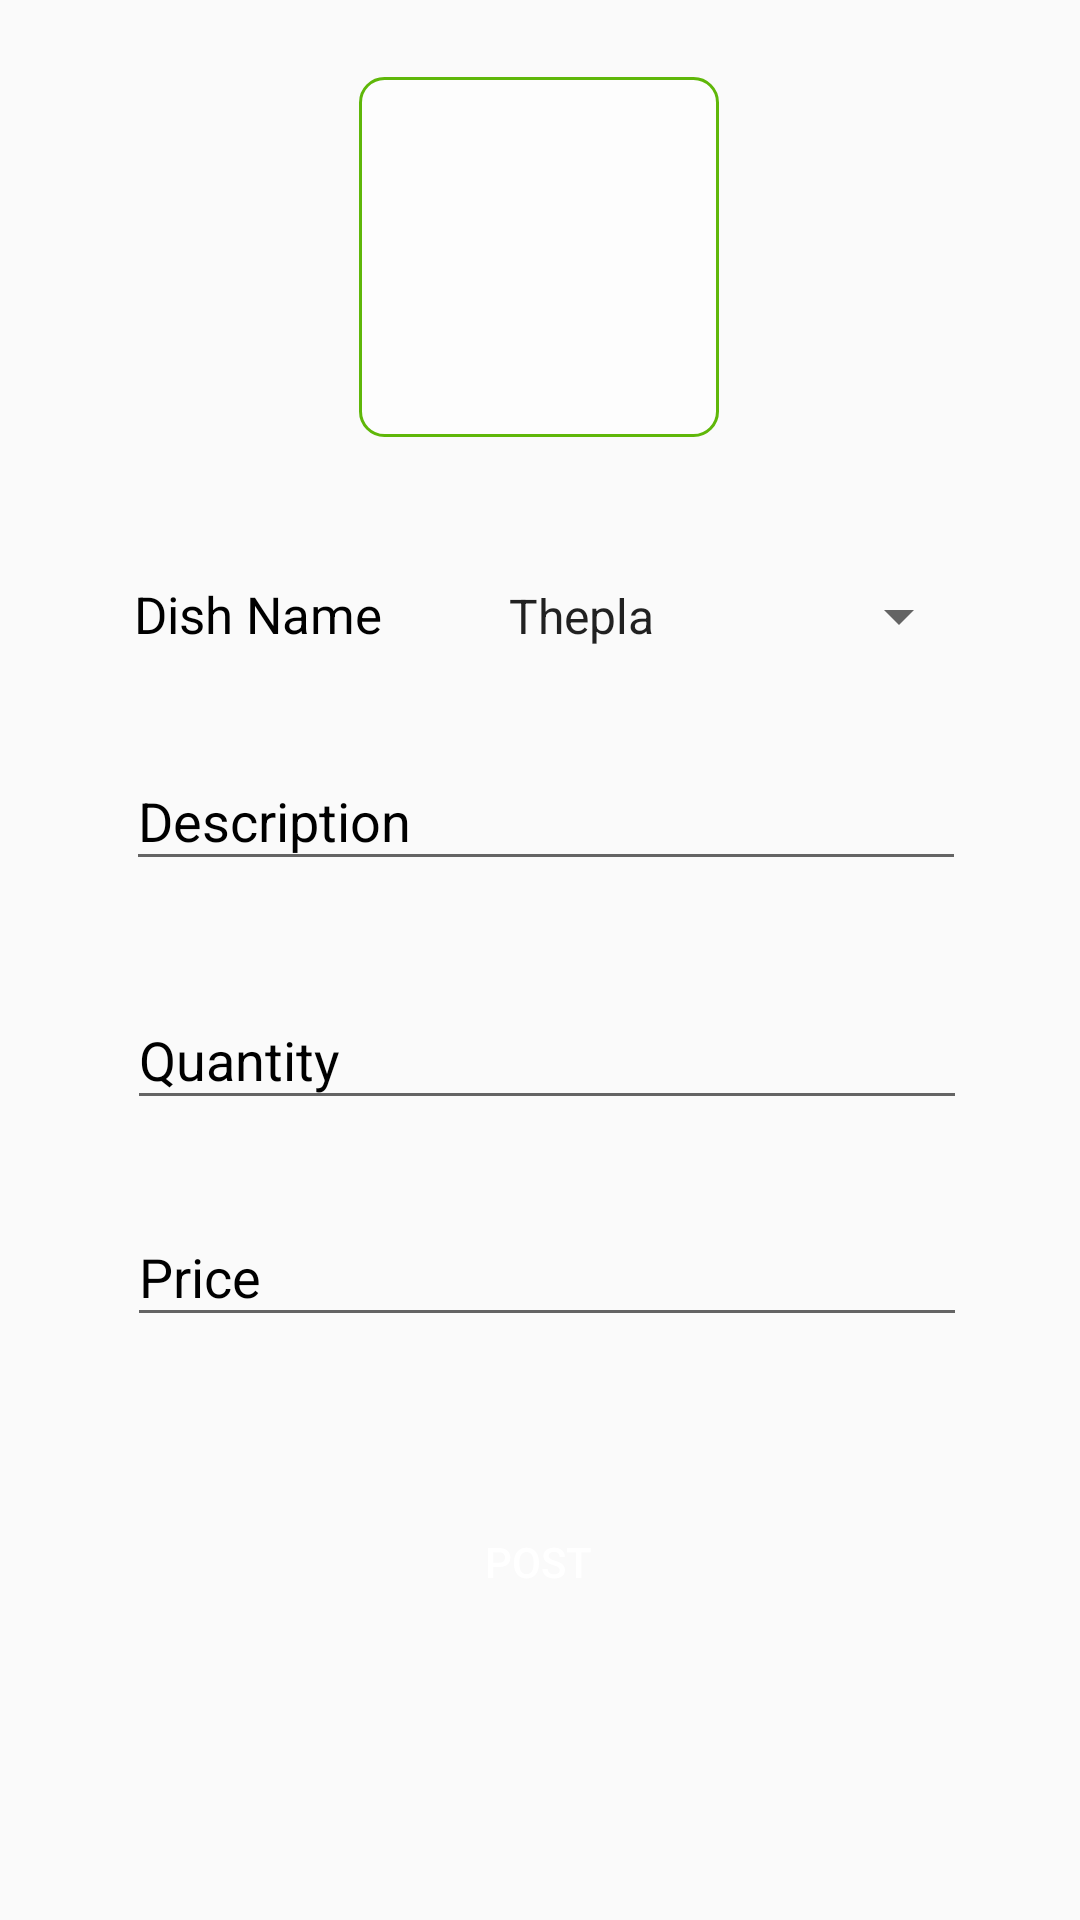

The Android layout XML behind this screen, and the referenced resources:
<!-- AndroidManifest.xml: application theme AppTheme -->
<!-- res/layout/activity_chef__post_dish.xml -->
<?xml version="1.0" encoding="utf-8"?>
<androidx.constraintlayout.widget.ConstraintLayout xmlns:android="http://schemas.android.com/apk/res/android"
    xmlns:app="http://schemas.android.com/apk/res-auto"
    xmlns:tools="http://schemas.android.com/tools"
    android:layout_width="match_parent"
    android:layout_height="match_parent"
    tools:context=".ChefFoodPanel.Chef_PostDish">


    <LinearLayout
        android:id="@+id/linearLayout"
        android:layout_width="280dp"
        android:layout_height="wrap_content"
        android:orientation="horizontal"
        app:layout_constraintBottom_toBottomOf="parent"
        app:layout_constraintEnd_toEndOf="parent"
        app:layout_constraintHorizontal_bias="0.496"
        app:layout_constraintStart_toStartOf="parent"
        app:layout_constraintTop_toTopOf="parent"
        app:layout_constraintVertical_bias="0.312">

        <TextView
            android:id="@+id/textView"
            android:layout_width="105dp"
            android:layout_height="30dp"
            android:layout_marginLeft="5dp"
            android:text="Dish Name"
            android:textColor="@color/Black"
            android:textSize="17dp"
            app:layout_constraintBottom_toBottomOf="parent"
            app:layout_constraintEnd_toEndOf="parent"
            app:layout_constraintHorizontal_bias="0.191"
            app:layout_constraintStart_toStartOf="parent"
            app:layout_constraintTop_toTopOf="parent"
            app:layout_constraintVertical_bias="0.37" />

        <Spinner
            android:id="@+id/dishes"
            android:layout_width="162dp"
            android:layout_height="30dp"
            android:layout_marginLeft="12dp"
            android:entries="@array/DishName"
            app:layout_constraintBottom_toBottomOf="parent"
            app:layout_constraintEnd_toEndOf="parent"
            app:layout_constraintStart_toStartOf="parent"
            app:layout_constraintTop_toBottomOf="@+id/textView"
            app:layout_constraintVertical_bias="0.04" />

    </LinearLayout>

    <com.google.android.material.textfield.TextInputLayout
        android:id="@+id/description"
        android:layout_width="280dp"
        android:layout_height="wrap_content"
        android:textColorHint="@color/Black"
        app:layout_constraintBottom_toBottomOf="parent"
        app:layout_constraintEnd_toEndOf="parent"
        app:layout_constraintHorizontal_bias="0.525"
        app:layout_constraintStart_toStartOf="parent"
        app:layout_constraintTop_toBottomOf="@+id/linearLayout"
        app:layout_constraintVertical_bias="0.057">

        <com.google.android.material.textfield.TextInputEditText
            android:layout_width="match_parent"
            android:layout_height="wrap_content"
            android:hint="Description"
            android:inputType="text" />
    </com.google.android.material.textfield.TextInputLayout>

    <com.google.android.material.textfield.TextInputLayout
        android:id="@+id/quantity"
        android:layout_width="280dp"
        android:layout_height="wrap_content"
        android:textColorHint="@color/Black"
        app:layout_constraintBottom_toBottomOf="parent"
        app:layout_constraintEnd_toEndOf="parent"
        app:layout_constraintHorizontal_bias="0.53"
        app:layout_constraintStart_toStartOf="parent"
        app:layout_constraintTop_toBottomOf="@+id/description"
        app:layout_constraintVertical_bias="0.093">

        <com.google.android.material.textfield.TextInputEditText
            android:layout_width="match_parent"
            android:layout_height="wrap_content"
            android:hint="Quantity"
            android:inputType="number" />
    </com.google.android.material.textfield.TextInputLayout>

    <com.google.android.material.textfield.TextInputLayout
        android:id="@+id/price"
        android:layout_width="280dp"
        android:layout_height="wrap_content"
        android:textColorHint="@color/Black"
        app:layout_constraintBottom_toBottomOf="parent"
        app:layout_constraintEnd_toEndOf="parent"
        app:layout_constraintHorizontal_bias="0.53"
        app:layout_constraintStart_toStartOf="parent"
        app:layout_constraintTop_toBottomOf="@+id/quantity"
        app:layout_constraintVertical_bias="0.093">

        <com.google.android.material.textfield.TextInputEditText
            android:layout_width="match_parent"
            android:layout_height="wrap_content"
            android:hint="Price"
            android:inputType="number" />
    </com.google.android.material.textfield.TextInputLayout>

    <Button
        android:id="@+id/post"
        android:layout_width="wrap_content"
        android:layout_height="wrap_content"
        android:background="@drawable/button_shape"
        android:text="Post"
        android:textColor="@color/white"
        app:layout_constraintBottom_toBottomOf="parent"
        app:layout_constraintEnd_toEndOf="parent"
        app:layout_constraintHorizontal_bias="0.498"
        app:layout_constraintStart_toStartOf="parent"
        app:layout_constraintTop_toBottomOf="@+id/price"
        app:layout_constraintVertical_bias="0.348" />

    <ImageButton
        android:id="@+id/imageupload"
        android:layout_width="120dp"
        android:layout_height="120dp"
        android:background="@drawable/camerabtnshape"
        app:layout_constraintBottom_toTopOf="@+id/linearLayout"
        app:layout_constraintEnd_toEndOf="parent"
        app:layout_constraintHorizontal_bias="0.498"
        app:layout_constraintStart_toStartOf="parent"
        app:layout_constraintTop_toTopOf="parent"
        app:layout_constraintVertical_bias="0.363"
        app:srcCompat="@drawable/ic_camera_alt_black_24dp" />


</androidx.constraintlayout.widget.ConstraintLayout>
<!-- resources referenced by this layout -->
<resources>
  <string-array name="DishName">
          <item>Thepla</item>
          <item>Dal Rice</item>
          <item>Dhokla</item>
          <item>Sabji Roti</item>
          <item>Kadhi Khichdi</item>
          <item>Puri bhaji</item>
          <item>Dal Dhokdi</item>
          <item>Undhiyu</item>
          <item>Aloo Paratha</item>
          <item>Patra</item>
          <item>Khandvi</item>
          <item>Gulab Jamun</item>
          <item>SevTomato bhakri</item>
          <item>Shrikhand</item>
          <item>Palak Paneer</item>
          <item>Khulcha</item>
          <item>Makki di roti</item>
          <item>Gobi Partha</item>
          <item>Biryani</item>
          <item>Rajma</item>
          <item>Bhindi Fry</item>
          <item>Dum Biryani</item>
          <item>Rumali roti</item>
          <item>Dal Makhni</item>
          <item>Samosa</item>
          <item>Kachori</item>
          <item>Menduwada</item>
          <item>Pulav</item>
          <item>Pav Bhaji</item>
          <item>Misal Pav</item>
          <item>Mix Vegetable</item>
          <item>Muffins</item>
          <item>DalFry JerraRice</item>
          <item>Bengali sweet</item>
          <item>Puranpoli</item>
          <item>Egg Curry</item>
          <item>Pomfret Fish</item>
          <item>Egg Bhurji</item>
          <item>Dum chicken</item>
          <item>Hyderabadi Chicken Biryni</item>
      </string-array>
  <color name="Black">#000000</color>
  <color name="white">#FFFFFF</color>
  <!-- drawable camerabtnshape (drawable) -->
  <?xml version="1.0" encoding="utf-8"?>
  <shape xmlns:android="http://schemas.android.com/apk/res/android">
  
      <corners android:radius="8dp"/>
      <stroke android:color="@color/green"
          android:width="1dp"/>
      <solid android:color="#FDFDFD"/>
  
  
  </shape>
  <style name="AppTheme" parent="Theme.AppCompat.Light.DarkActionBar">
          
  
          <item name="colorPrimary">@color/green</item>
          <item name="colorPrimaryDark">@color/Black</item>
          <item name="colorAccent">@color/darkgray</item>
  
      </style>
  <color name="green">#5FB709</color>
  <color name="darkgray">#B2000000</color>
</resources>
